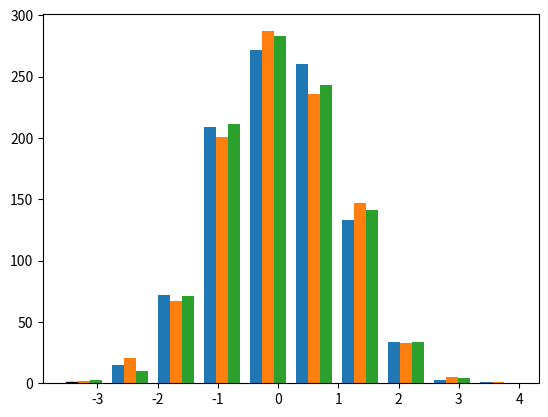

The matplotlib source for this figure: (Note: this script raises an exception after producing the figure.)
import matplotlib.pyplot as plt
import numpy as np

np.random.seed(19680801)

n_bins = 10
x = np.random.randn(1000, 3)

fig, ax = plt.subplots()

edgecolors = ["green", "red", "blue"]
linestyles = ['-', ':', '--']

ax.hist(x, n_bins, fill=False, histtype='bar', linestyle=linestyles,
        edgecolor=edgecolors, label=linestyles)
ax.legend()
ax.set_title('Bars with Linestyles')

plt.show()
